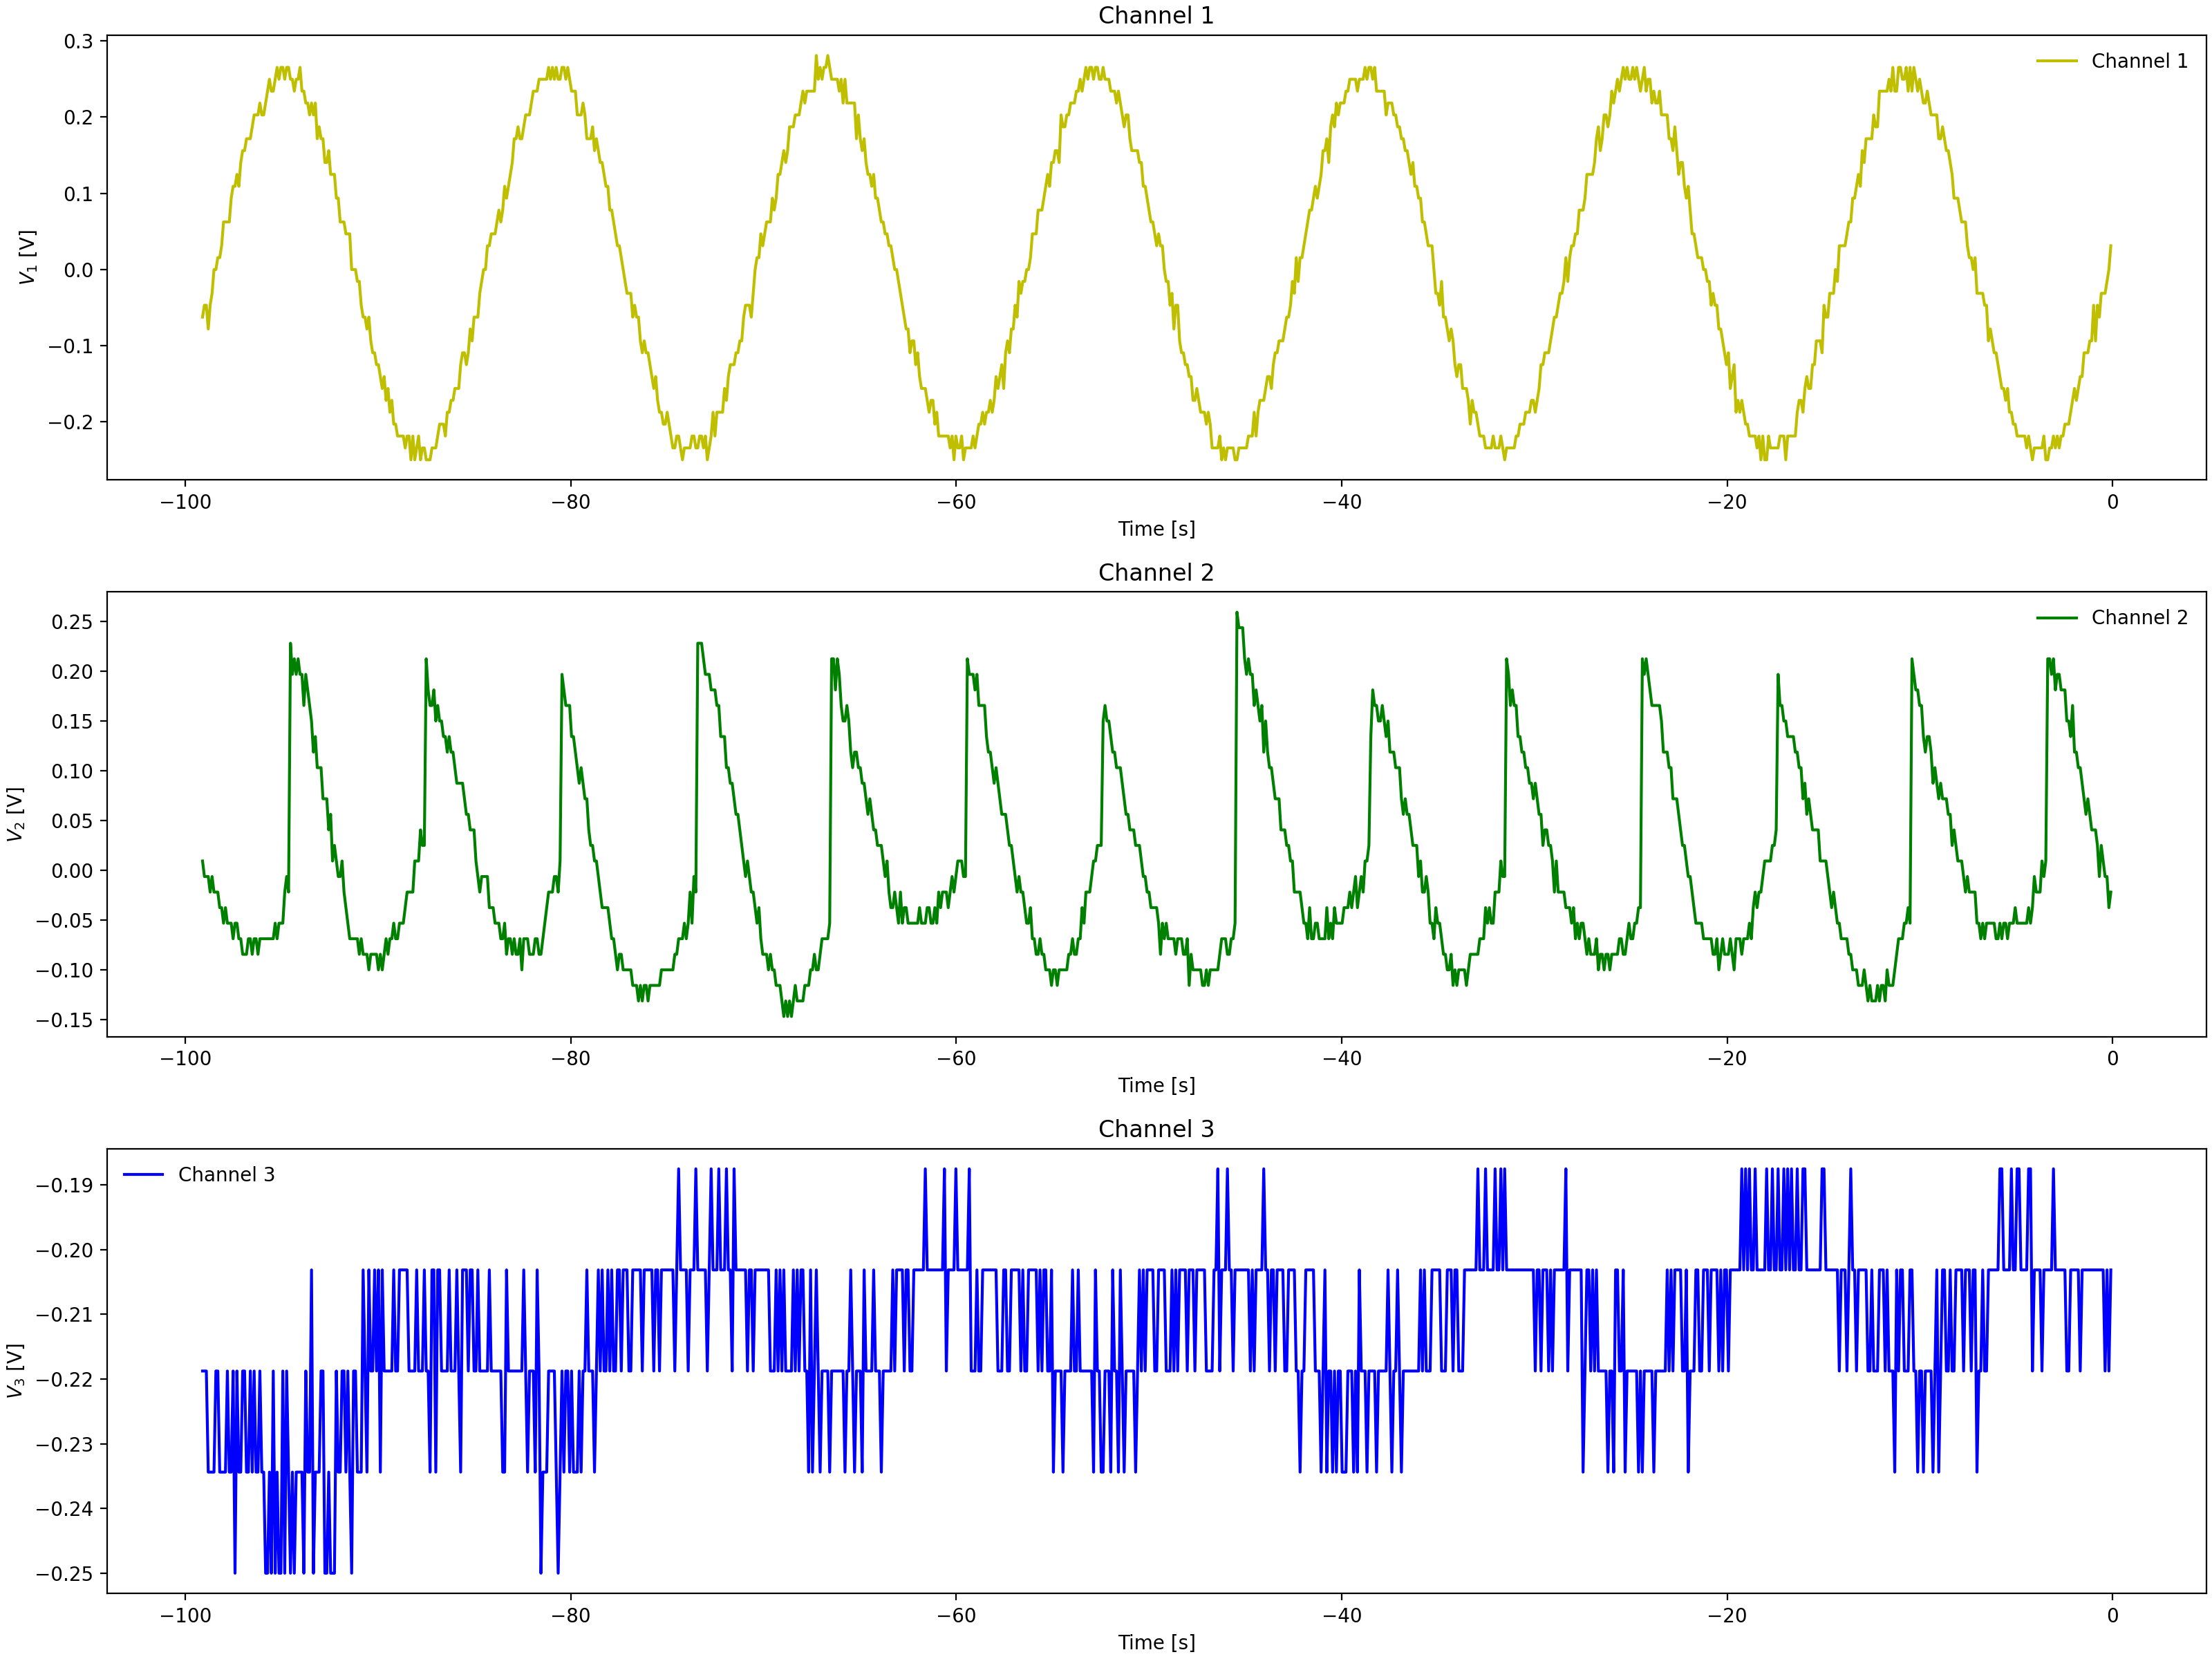

The table this chart was drawn from, first rows:
Channel 1 Time, Channel 1 Voltage, Channel 2 Time, Channel 2 Voltage, Channel 3 Time, Channel 3 Voltage
-0.0992, 0.01537, -0.0992, -0.05337, -0.0992, -0.2344
-0.1984, 0.01537, -0.1984, -0.03775, -0.1984, -0.2188
-0.2976, -0.00025, -0.2976, -0.05337, -0.2976, -0.2188
-0.3968, -0.0315, -0.3968, -0.02212, -0.3968, -0.2188
-0.496, -0.0315, -0.496, -0.03775, -0.496, -0.2344
-0.5952, -0.01588, -0.5952, -0.03775, -0.5952, -0.2344
-0.6944, -0.0315, -0.6944, -0.02212, -0.6944, -0.2188
-0.7936, -0.04713, -0.7936, -0.02212, -0.7936, -0.2188
-0.8928, -0.04713, -0.8928, -0.02212, -0.8928, -0.2188
-0.992, -0.094, -0.992, -0.0065, -0.992, -0.2344
-1.091, -0.07838, -1.091, 0.02475, -1.091, -0.2188
-1.19, -0.094, -1.19, 0.009125, -1.19, -0.2344
-1.29, -0.094, -1.29, 0.02475, -1.29, -0.2188
-1.389, -0.1253, -1.389, 0.04038, -1.389, -0.2188
-1.488, -0.1253, -1.488, 0.056, -1.488, -0.2188
-1.587, -0.1096, -1.587, 0.04038, -1.587, -0.2188
-1.686, -0.1565, -1.686, 0.04038, -1.686, -0.2188
-1.786, -0.1565, -1.786, 0.056, -1.786, -0.2188
-1.885, -0.1565, -1.885, 0.056, -1.885, -0.2188
-1.984, -0.1565, -1.984, 0.07162, -1.984, -0.2188
-2.083, -0.1565, -2.083, 0.08725, -2.083, -0.2188
-2.182, -0.1721, -2.182, 0.1185, -2.182, -0.2188
-2.282, -0.2034, -2.282, 0.1029, -2.282, -0.2188
-2.381, -0.1721, -2.381, 0.1185, -2.381, -0.2031
-2.48, -0.1878, -2.48, 0.1497, -2.48, -0.2188
-2.579, -0.219, -2.579, 0.1497, -2.579, -0.2188
-2.678, -0.2034, -2.678, 0.1497, -2.678, -0.2188
-2.778, -0.219, -2.778, 0.1654, -2.778, -0.2344
-2.877, -0.2346, -2.877, 0.1497, -2.877, -0.2031
-2.976, -0.219, -2.976, 0.181, -2.976, -0.2188
-3.075, -0.219, -3.075, 0.1966, -3.075, -0.2188
-3.174, -0.2346, -3.174, 0.1966, -3.174, -0.2188
-3.274, -0.219, -3.274, 0.1966, -3.274, -0.2188
-3.373, -0.2502, -3.373, 0.2122, -3.373, -0.2188
-3.472, -0.2346, -3.472, 0.009125, -3.472, -0.2188
-3.571, -0.219, -3.571, 0.02475, -3.571, -0.2188
-3.67, -0.2346, -3.67, -0.0065, -3.67, -0.2031
-3.77, -0.219, -3.77, 0.009125, -3.77, -0.2031
-3.869, -0.2346, -3.869, -0.0065, -3.869, -0.2031
-3.968, -0.219, -3.968, -0.02212, -3.968, -0.2031
-4.067, -0.2502, -4.067, -0.03775, -4.067, -0.2188
-4.166, -0.2346, -4.166, -0.03775, -4.166, -0.2188
-4.266, -0.2346, -4.266, -0.05337, -4.266, -0.2344
-4.365, -0.219, -4.365, -0.03775, -4.365, -0.2344
-4.464, -0.2346, -4.464, -0.03775, -4.464, -0.2031
-4.563, -0.2346, -4.563, -0.03775, -4.563, -0.2188
-4.662, -0.219, -4.662, -0.069, -4.662, -0.2031
-4.762, -0.2034, -4.762, -0.05337, -4.762, -0.2188
-4.861, -0.2346, -4.861, -0.05337, -4.861, -0.2188
-4.96, -0.2034, -4.96, -0.069, -4.96, -0.2188
-5.059, -0.2034, -5.059, -0.069, -5.059, -0.2188
-5.158, -0.1721, -5.158, -0.08463, -5.158, -0.2031
-5.258, -0.1878, -5.258, -0.069, -5.258, -0.2188
-5.357, -0.1878, -5.357, -0.08463, -5.357, -0.2188
-5.456, -0.1721, -5.456, -0.08463, -5.456, -0.2344
-5.555, -0.1565, -5.555, -0.08463, -5.555, -0.2344
-5.654, -0.1565, -5.654, -0.069, -5.654, -0.2188
-5.754, -0.1565, -5.754, -0.069, -5.754, -0.2031
-5.853, -0.1409, -5.853, -0.069, -5.853, -0.2031
-5.952, -0.1409, -5.952, -0.08463, -5.952, -0.2344
... 939 more rows
